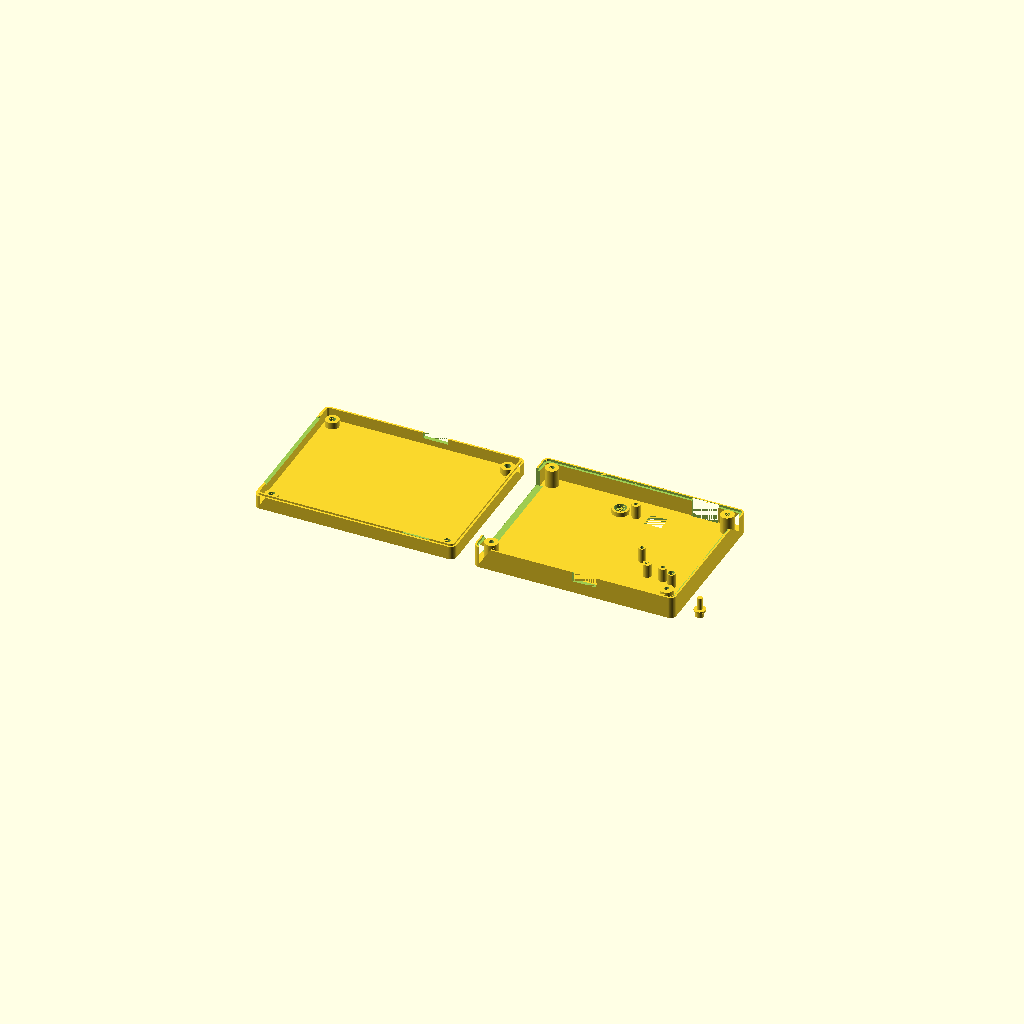
Cell 1: rendered with the file's own defaults.
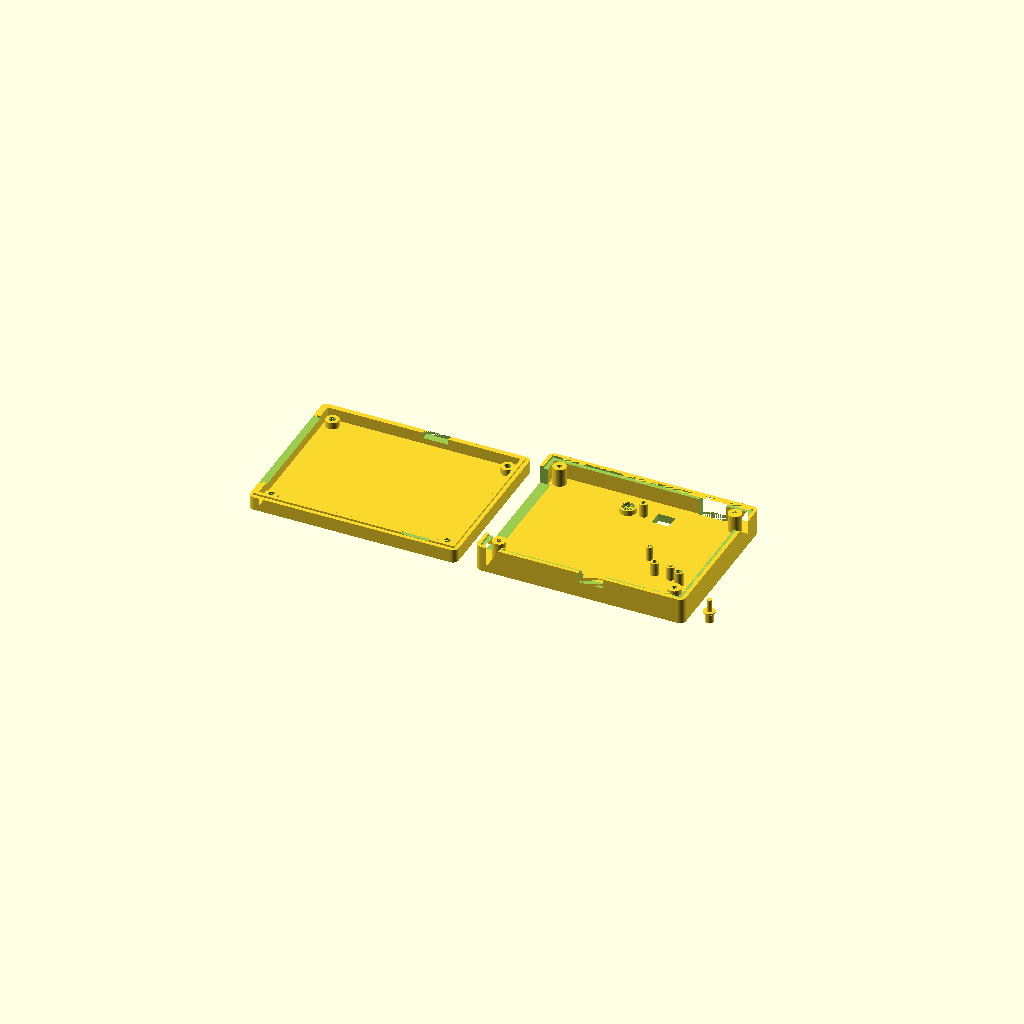
Cell 2 — wall set to 4, the other parameters unchanged.
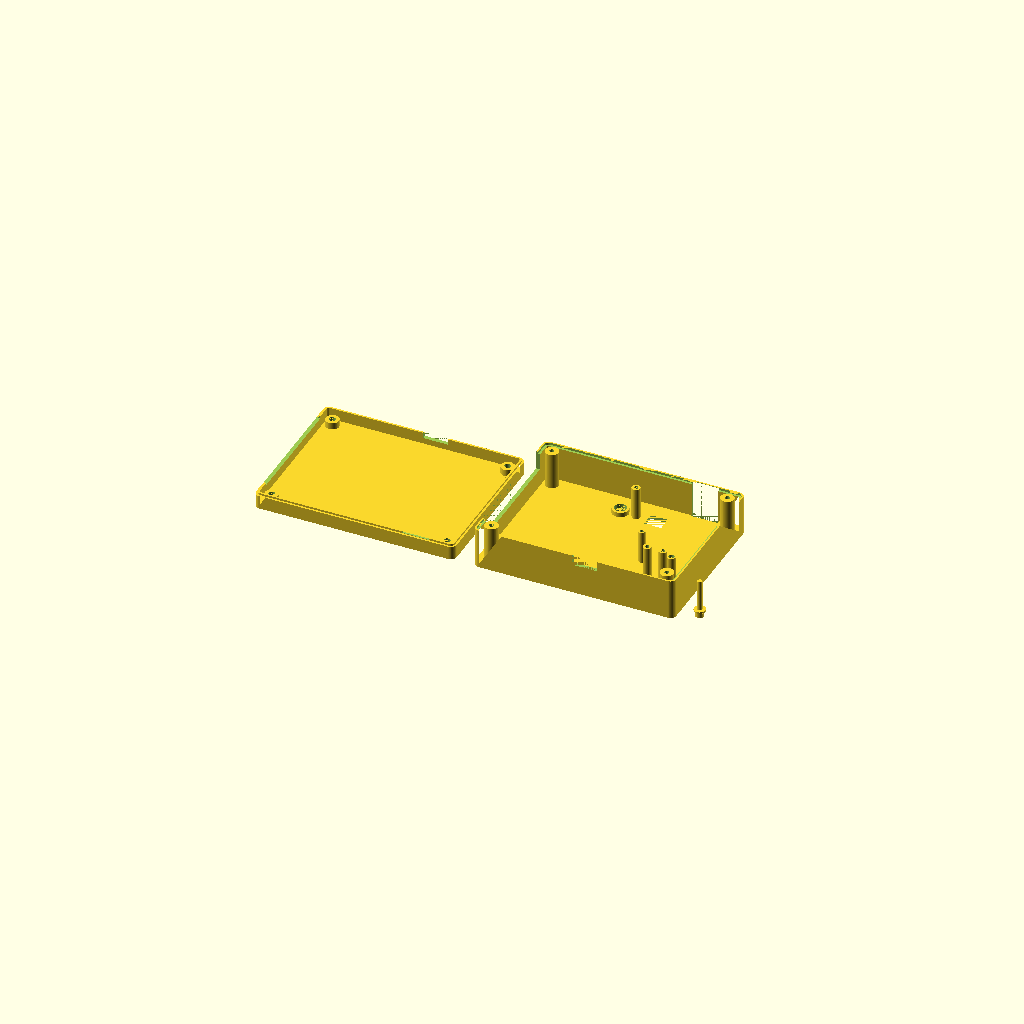
Cell 3: top_clr = 19.2 (everything else at default).
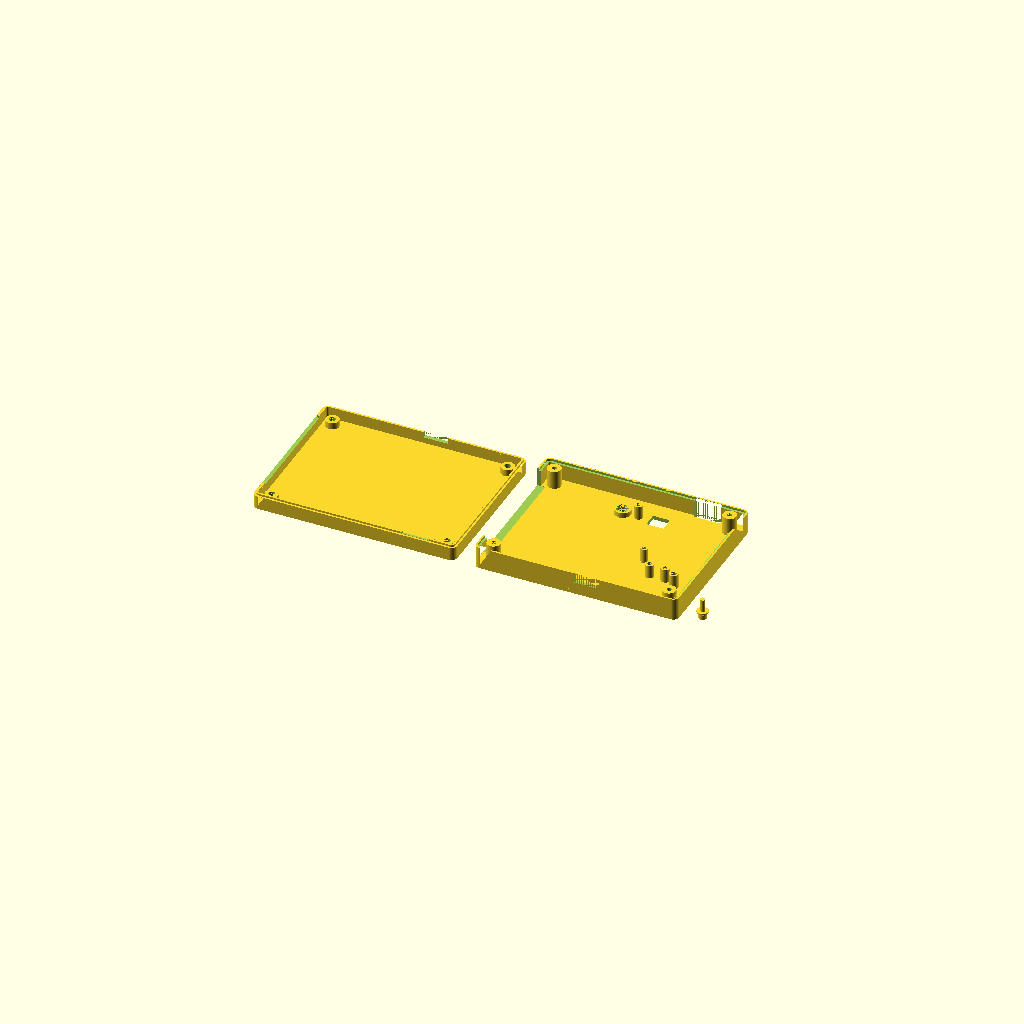
Cell 4 — side_clr set to 1.2, the other parameters unchanged.
One fixed orthographic camera (rotation 55°, 0°, 25°; colour scheme Cornfield) for every cell.
Source of the model, TRS-80-Model-I/FujiNet-TRS80M1-Rev0/case/FujiNet-TRS80M1-Case.scad:
// FujiNet-TRS80M1 Rev0 case (parametric, a tray and a lid)
// ---------------------------------------------------------------------------
// The board is a 100 x 76 mm rectangle with an M3 hole in each corner (tools/header_geom.py).  The case
// sits beside the Model I's keyboard unit, where the Expansion Interface would, on a short 40-wire
// ribbon: the ribbon's IDC socket enters the box header's mouth through the west wall.  The USB-C (the
// card's only power) comes in through the north wall, the microSD through the south wall.  No Model I,
// cable or printed case was measured: case/case-spec.md has every number and its source, and the ones
// marked VERIFY are estimates.  (FujiNet-ColecoVision Rev0's shell machinery: anchors, plunger, checks.)
//
// Coordinate frame = the KiCad board frame, so the generated anchors drop in:
//   X = board x (mm),  Y = -(board y)  (+Y = north),
//   Z = 0 at the outside of the TRAY's floor, Z grows up toward the lid (F.Cu, every part, faces up).
// TRAY = the floor, the walls up to the board's F.Cu face, four bosses the board rests on.
// LID  = the top plate and the walls from F.Cu up; RESET through a plunger, BOOTSEL / S3 BOOT / S3 EN
//        through recessed pin-holes, a window over the DIP switches, LED windows, a label recess.
// The halves meet at the board's F.Cu face; four M3 screws go in from under the tray, through its bosses
// and the board's holes, into the lid's bosses: the board is clamped between the two.
//
// Print: both halves outside-down, no supports, 0.2 mm layers, PETG (or PLA).  No carbon-fibre or
// metal-filled filament: the ESP32-S3's antenna is behind the east wall.
// Screws: 4x M3x16 pan head, self-tapping into the lid's 2.5 mm pilots (or M3 heat-set inserts:
// insert_d = 4.0, then M3x16 machine screws).

include <board-anchors.scad>

// ------------------------------------------------------------ parameters --
wall      = 2.0;    // walls and the lid's top plate
floor_t   = 2.0;    // tray floor
under     = 3.5;    // floor to B.Cu: the THT header's leads stand ~1.5 mm proud of B.Cu (VERIFY on a built board)
top_clr   = 9.6;    // F.Cu to the lid's inner face: the box header's shroud is 8.85-9.0 mm tall
side_clr  = 0.6;    // board edge to the inner wall faces (the header's mouth stands 0.24 mm past the board)
r_out     = 3.0;    // outer corner radius (plan view)
lip       = 1.0;    // the tray's alignment lip: the inner half of its wall rises this far into a rebate in the lid's
                    // wall (inside the wall's own thickness: nothing reaches over the board)
boss_d    = 7.0;    // bosses at the board's holes (hole_keep 3.6 mm: no part within 3.6 of a hole)
screw_d   = 3.4;    // M3 clearance through the tray boss and the board
pilot_d   = 2.5;    // lid boss pilot for an M3 self-tapping screw
insert_d  = 0;      // 4.0 for an M3 heat-set insert (0: the self-tapping pilot)
head_d    = 6.0;    // pan-head counterbore in the tray floor
head_h    = 2.0;
label_t   = 0.4;    // label recess depth (0: none)
label_c   = [76, 72];          // the lid's label, over the bus buffers (board x, y): clear of every opening
label_wh  = [40, 30];
sw_h      = 1.5;    // TS-1187A above F.Cu (XKB drawing)
proud     = 0.6;    // RESET plunger's cap above the lid
press_gap = 0.15;   // RESET plunger's stem above the button at rest
pin_d     = 2.2;    // pin-holes for BOOTSEL, S3 BOOT and S3 EN (a straightened paper clip)
dip_win   = [9.0, 7.6];        // window over the DIP switch body (7.6 x 6.1): a pen tip flips each slide
led_win   = [[led_status, 3.0, true], [led_rp, 2.0, true]];   // [centre, window, shroud]
hdr_open  = [61.0, 9.8];       // west-wall opening for the IDC socket: the shroud's 58.6 x 8.9 + clearance
                               // (a 2x20 IDC socket fits inside the shroud: the opening clears the shroud)

$fn = 48;
eps = 0.01;

// ---------------------------------------------------------- derived frame --
z_b     = floor_t + under;           // board B.Cu face
z_f     = z_b + pcb_t;               // board F.Cu face: the parting plane
z_lin   = z_f + top_clr;             // the lid's inner face
case_h  = z_lin + wall;              // overall height
cx0 = pcb_x0 - side_clr - wall;  cx1 = pcb_x1 + side_clr + wall;    // outside, board frame x
cy0 = pcb_y0 - side_clr - wall;  cy1 = pcb_y1 + side_clr + wall;    // outside, board frame y (north .. south)
case_w  = cx1 - cx0;  case_d = cy1 - cy0;
// RESET plunger (FujiNet-O2 / ColecoVision Rev0's)
guide_od = 8.6;  guide_id = 6.4;  guide_h = 2.6;
cap_d   = 4.4;  cap_hole = 4.8;  fl_d = 6.0;  stem_d = 2.6;
tube_od = pin_d + 2.2;               // pin-hole guide tubes
tube_z  = z_f + sw_h + 1.0;          // ... ending 1 mm above the buttons
recess  = 1.2;                       // the pin-holes sit in a counterbore this deep: no accidental press
shroud_z = z_f + 2.0;                // LED shrouds end 2 mm above F.Cu
pilot_top = case_h - 1.4;            // the pilot stops 1.4 mm short of the lid's top

function Y(y) = -y;                  // board y -> case Y
function inside(p, c, wh, m) = abs(p[0] - c[0]) < wh[0] / 2 + m && abs(p[1] - c[1]) < wh[1] / 2 + m;
function boxes_meet(a, b) = a[0] < b[2] && b[0] < a[2] && a[1] < b[3] && b[1] < a[3];
function d2(a, b) = norm([a[0] - b[0], a[1] - b[1]]);

pins = [sw_bootsel, sw_s3boot, sw_s3en];
face_holes = concat([[sw_reset, guide_od]], [for (p = pins) [p, tube_od + 2]], [[sw_dip, max(dip_win) + 2]],
                    [for (l = led_win) [l[0], l[1] + 1.6]]);    // [centre, outer diameter]

// the numbers the board and the parts need, checked
assert(top_clr >= parts_max_h + 0.6, "parts too tall for the lid");
assert(under >= 3.0, "no room under the board for the THT leads");
assert(len([for (f = face_holes) if (inside(f[0], label_c, label_wh, f[1] / 2 + 1)) 1]) == 0, "a lid hole in the label");
assert(len([for (h = pcb_holes) if (d2(h, esp32_ant) < 15 + head_d / 2) 1]) == 0, "a screw within 15 mm of the antenna");
assert(hdr_open[0] >= hdr_len + 1.0 && hdr_open[1] >= hdr_h + 0.6, "the west opening does not clear the header's shroud");
assert(d2(sw_reset, sw_bootsel) >= guide_od / 2 + tube_od / 2 + 0.4, "the RESET guide meets the BOOTSEL tube");
echo(str("case: ", case_w, " x ", case_d, " x ", case_h, " mm (W x D x H); B.Cu at z ", z_b, ", F.Cu at z ", z_f,
         " (the parting plane); lid ", top_clr, " mm over F.Cu (tallest part ", parts_max_h, ")"));

// ---------------------------------------------------------------- outline --
module outer2d() { translate([cx0 + r_out, Y(cy1) + r_out]) offset(r = r_out) square([case_w - 2 * r_out, case_d - 2 * r_out]); }
module inner2d() { offset(delta = -wall) outer2d(); }
module lip2d()   { difference() { offset(delta = wall / 2) inner2d(); inner2d(); } }
module board2d() { translate([pcb_x0 + pcb_r, Y(pcb_y1) + pcb_r]) offset(r = pcb_r) square([pcb_x1 - pcb_x0 - 2 * pcb_r, pcb_y1 - pcb_y0 - 2 * pcb_r]); }
module at(p)     { translate([p[0], Y(p[1])]) children(); }
module bosses()  { for (h = pcb_holes) at(h) children(); }

// ------------------------------------------------------------ openings ---
// west: the box header's mouth (its shroud from F.Cu up, centred on the header); the ribbon's IDC socket
// plugs straight in.  north: USB-C (receptacle 8.94 x 3.26, centre 1.63 above F.Cu; the opening takes a
// plug's overmold, up to 12.5 x 7).  south: the microSD's card (11 x 0.8, ~1 mm above F.Cu) and a thumb notch.
module wall_openings() {
    translate([cx0 - eps, Y(hdr_mouth[1]) - hdr_open[0] / 2, z_f - 0.2]) cube([wall + side_clr + 1, hdr_open[0], hdr_open[1] + 0.2]);
    translate([usb_c[0] - 6.5, Y(pcb_y0) - eps, z_f + 1.63 - 3.6]) cube([13, pcb_y0 - cy0 + 2 * eps, 7.2]);
    translate([microsd[0] - 7, Y(cy1) - eps, z_f + 0.2]) cube([14, cy1 - pcb_y1 + 2 * eps, 2.4]);
}
module sd_notch() { translate([microsd[0] - 7, Y(cy1) - eps, z_f + 0.2]) cube([14, cy1 - pcb_y1 + 2 * eps, case_h - z_f]); }

// the lid: RESET through a plunger; BOOTSEL, S3 BOOT and S3 EN through recessed pin-holes in guide tubes;
// a window over the DIP switches; LED windows with shrouds (no light bleeding between them)
module lid_cuts() {
    at(sw_reset) {
        translate([0, 0, z_lin - eps]) cylinder(d = cap_hole, h = wall + 2 * eps);
        translate([0, 0, z_lin - guide_h - eps]) cylinder(d = guide_id, h = guide_h + eps);
    }
    for (p = pins) at(p) {
        translate([0, 0, tube_z - eps]) cylinder(d = pin_d, h = case_h - tube_z + 2 * eps);
        translate([0, 0, case_h - recess]) cylinder(d = pin_d + 2.0, h = recess + eps);
    }
    at(sw_dip) translate([-dip_win[0] / 2, -dip_win[1] / 2, z_lin - eps]) cube([dip_win[0], dip_win[1], wall + 2 * eps]);
    for (l = led_win) at(l[0]) translate([0, 0, (l[2] ? shroud_z : z_lin) - eps]) cylinder(d = l[1], h = case_h - (l[2] ? shroud_z : z_lin) + 2 * eps);
}
module lid_tubes() {
    at(sw_reset) translate([0, 0, z_lin - guide_h]) cylinder(d = guide_od, h = guide_h + eps);
    for (p = pins) at(p) translate([0, 0, tube_z]) cylinder(d = tube_od, h = z_lin - tube_z + eps);
    for (l = led_win) if (l[2]) at(l[0]) translate([0, 0, shroud_z]) cylinder(d = l[1] + 1.6, h = z_lin - shroud_z + eps);
}
module label_recess() {
    if (label_t > 0) translate([label_c[0] - label_wh[0] / 2, Y(label_c[1]) - label_wh[1] / 2, case_h - label_t]) cube([label_wh[0], label_wh[1], label_t + eps]);
}
module lip_seat() { translate([0, 0, z_f - eps]) linear_extrude(lip + 0.2) offset(delta = 0.15) lip2d(); }

// ------------------------------------------------------------------ parts --
module lid() {
    difference() {
        union() {
            translate([0, 0, z_lin]) linear_extrude(wall) outer2d();                             // top plate
            translate([0, 0, z_f]) linear_extrude(case_h - z_f) difference() { outer2d(); inner2d(); }
            bosses() translate([0, 0, z_f]) cylinder(d = boss_d, h = z_lin - z_f + eps);         // press on F.Cu
            lid_tubes();
        }
        bosses() translate([0, 0, z_f - eps]) cylinder(d = insert_d > 0 ? insert_d : pilot_d, h = pilot_top - z_f + eps);
        lid_cuts();
        lip_seat();
        wall_openings();
        sd_notch();
        label_recess();
    }
}

module tray() {
    difference() {
        union() {
            linear_extrude(floor_t) outer2d();                                                  // floor
            linear_extrude(z_f) difference() { outer2d(); inner2d(); }                         // walls to the parting plane
            bosses() cylinder(d = boss_d, h = z_b);                                            // B.Cu rests on them
            translate([0, 0, z_f - eps]) linear_extrude(lip + eps) lip2d();                     // alignment lip
        }
        bosses() {
            translate([0, 0, -eps]) cylinder(d = screw_d, h = z_b + 2 * eps);
            translate([0, 0, -eps]) cylinder(d = head_d, h = head_h + eps);
        }
        wall_openings();
    }
}

// RESET plunger, modelled cap-down (its print orientation): the cap through the 4.8 mm hole, a 45-degree
// cone (no support) into a flange held in the guide, a stem onto the TS-1187A.  At rest the cone sits
// on the hole's edge, the cap `proud` above the lid and the stem `press_gap` above the button.
cap_l    = wall + proud - (cap_hole - cap_d) / 2;
cone_h   = (fl_d - cap_d) / 2;
stem_end = wall + proud + top_clr - sw_h - press_gap;     // from the cap's top
module plunger() {
    cylinder(d = cap_d, h = cap_l + eps);
    translate([0, 0, cap_l]) cylinder(d1 = cap_d, d2 = fl_d, h = cone_h);
    translate([0, 0, cap_l + cone_h - eps]) cylinder(d = fl_d, h = 0.7 + eps);
    translate([0, 0, cap_l + cone_h + 0.7 - eps]) cylinder(d = stem_d, h = stem_end - (cap_l + cone_h + 0.7) + eps);
}
module plunger_fitted(drop = 0) { at(sw_reset) translate([0, 0, case_h + proud - drop]) rotate([180, 0, 0]) plunger(); }

// the board and its parts, for the "assembled" / "section" / "check" views
module board(shrink = 0) { translate([0, 0, z_b + shrink]) linear_extrude(pcb_t - 2 * shrink) offset(delta = -shrink) board2d(); }
module part_boxes(lift = 0) {       // every fitted F.Cu courtyard, extruded to its part's height
    for (p = parts) translate([p[0], Y(p[3]), z_f + 0.01 + lift]) cube([p[2] - p[0], p[3] - p[1], p[4]]);
}
module assembled() {
    color("khaki") tray();
    color("khaki", 0.6) lid();
    color("green") board();
    color("gray") part_boxes();
    color("red") plunger_fitted();
}
// print orientation: the lid turned over about its own middle (a rotation, never a mirror)
module lid_print() { translate([0, Y(cy0) + Y(cy1), case_h]) rotate([180, 0, 0]) lid(); }

// ---------------------------------------------------------------- output --
part = "both";   // "lid", "tray", "plunger", "both" (print layout), "assembled", "section", "check",
                 // "parts_check", "parts_control"
if (part == "lid") lid_print();
else if (part == "tray") tray();
else if (part == "plunger") plunger();
else if (part == "assembled") assembled();
else if (part == "section")      // cut across the header and the RP, seen from the south
    difference() { assembled(); translate([cx0 - 1, Y(78), -1]) cube([case_w + 2, case_d, case_h + 2]); }
else if (part == "check") {      // must be empty: the board and the plunger only touch the case
    intersection() { board(0.05); lid(); }
    intersection() { board(0.05); tray(); }
    intersection() { plunger_fitted(0.05); lid(); }
}
else if (part == "parts_check") {    // must be empty: every part's courtyard box, to its height, clears the case
    intersection() { part_boxes(); lid(); }
    intersection() { part_boxes(); tray(); }
}
else if (part == "parts_control")    // must NOT be empty: the same boxes raised to the lid meet it
    intersection() { part_boxes(top_clr - 1.0); lid(); }
else {
    tray();
    translate([case_w + 10, 0, 0]) lid_print();
    translate([cx1 + case_w + 20, Y(cy1) + 8, 0]) plunger();
}
Parameter table extracted from the source (name, type, default, range or options):
wall: number, default 2
floor_t: number, default 2
under: number, default 3.5
top_clr: number, default 9.6
side_clr: number, default 0.6
r_out: number, default 3
lip: number, default 1
boss_d: number, default 7
screw_d: number, default 3.4
pilot_d: number, default 2.5
insert_d: number, default 0
head_d: number, default 6
head_h: number, default 2
label_t: number, default 0.4
label_c: vector, default [76, 72]
label_wh: vector, default [40, 30]
sw_h: number, default 1.5
proud: number, default 0.6
press_gap: number, default 0.15
pin_d: number, default 2.2
dip_win: vector, default [9, 7.6]
hdr_open: vector, default [61, 9.8]
eps: number, default 0.01
recess: number, default 1.2
